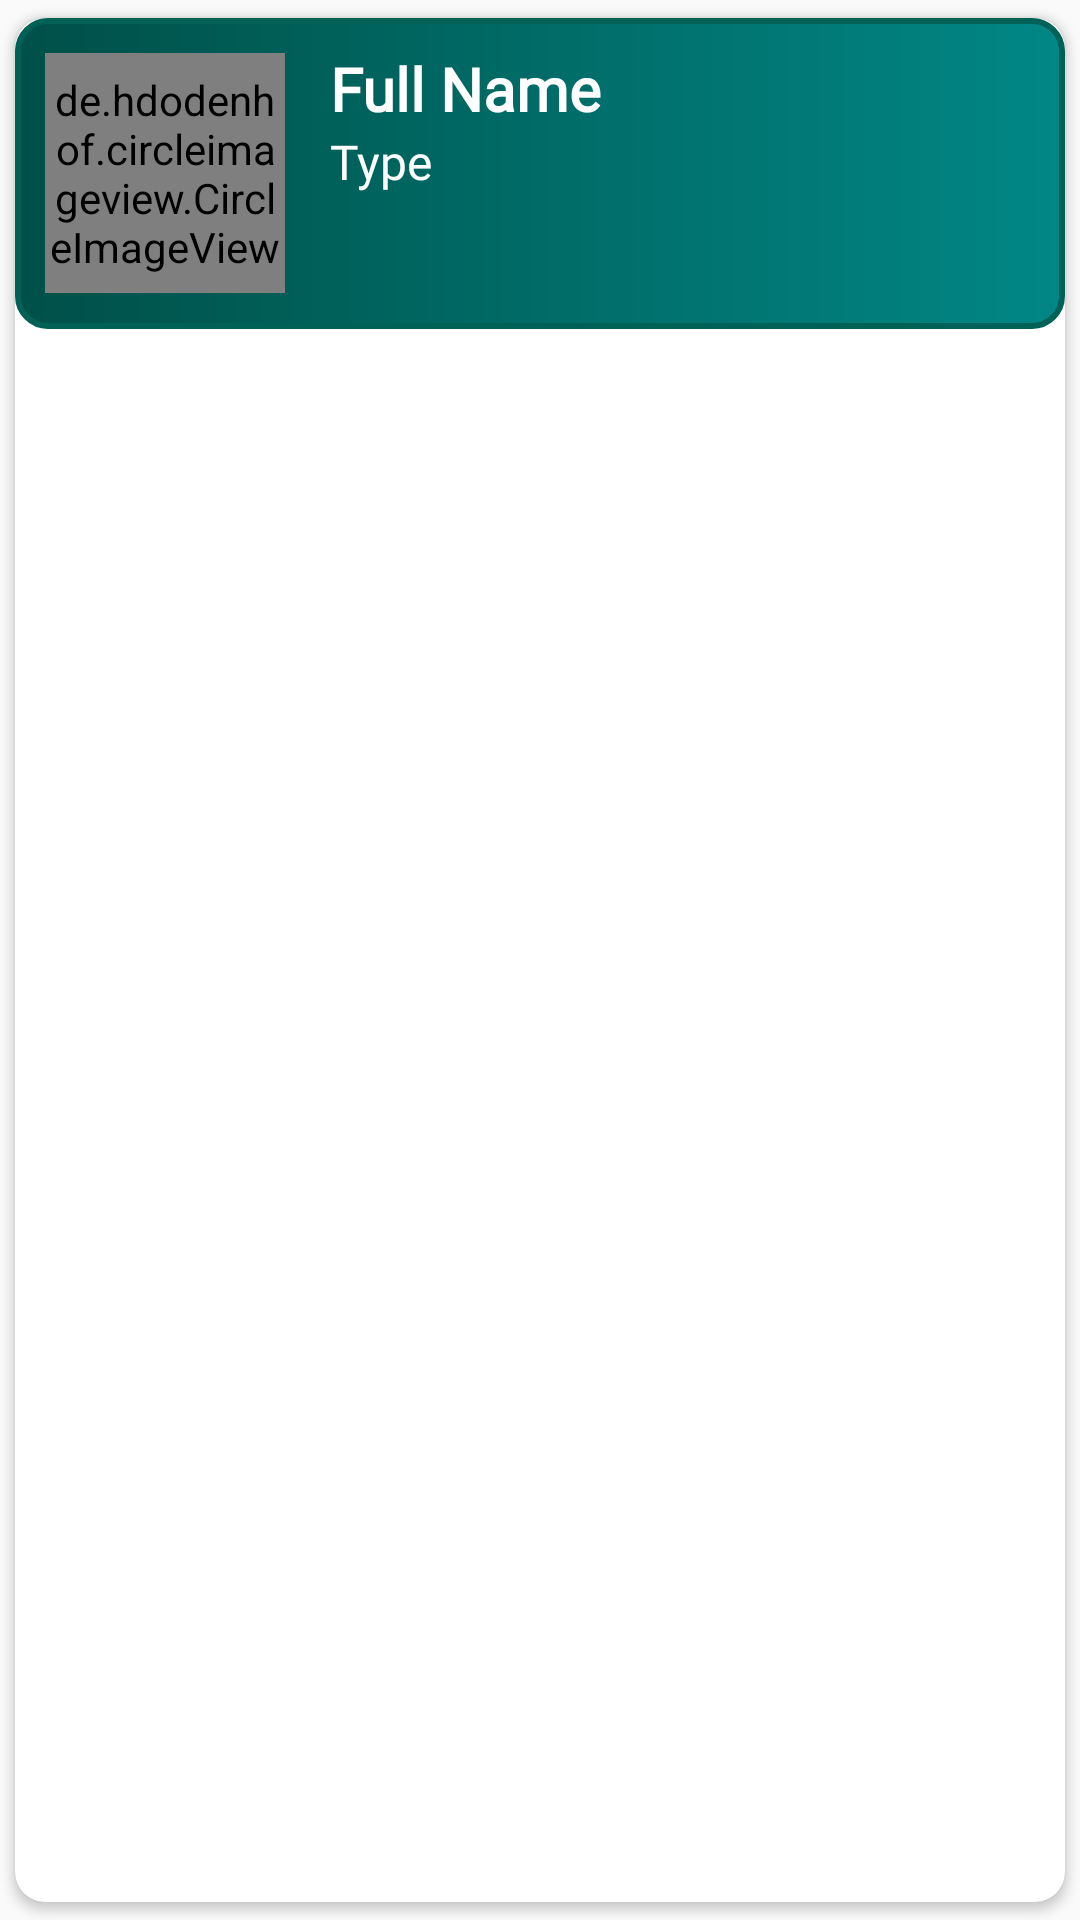

Produce the Android XML layout that renders to this screen, including the resource entries it uses.
<!-- AndroidManifest.xml: application theme Theme.TECCompanion -->
<!-- res/layout/singlerow_contacts.xml -->
<?xml version="1.0" encoding="utf-8"?>
<androidx.cardview.widget.CardView xmlns:android="http://schemas.android.com/apk/res/android"
android:layout_width="match_parent"
android:layout_height="wrap_content"
xmlns:app="http://schemas.android.com/apk/res-auto"
app:cardCornerRadius="10dp"
android:elevation="5dp"
app:cardUseCompatPadding="true">

<RelativeLayout
    android:layout_width="match_parent"
    android:layout_height="wrap_content"
    android:background="@drawable/single_row_background"
    android:gravity="center"
    android:padding="10dp">

    <de.hdodenhof.circleimageview.CircleImageView
        android:id="@+id/singleRowContacts_ImageId"
        android:layout_width="80dp"
        android:layout_height="80dp"
        android:src="@drawable/avatar"
        android:layout_centerVertical="true"
        app:civ_border_width="2dp"
        app:civ_border_color="#B3B3B3"
        />

    <TextView
        android:id="@+id/singleRowContacts_FullNameId"
        android:layout_width="match_parent"
        android:layout_height="wrap_content"
        android:layout_marginLeft="15dp"
        android:layout_toRightOf="@id/singleRowContacts_ImageId"
        android:fontFamily="@font/nunito"
        android:gravity="center|left"
        android:text="Full Name"
        android:textColor="#FFFFFF"
        android:textSize="20sp"
        android:textStyle="bold" />

    <ImageView
        android:id="@+id/singleRowContacts_OnlineId"
        android:layout_width="18dp"
        android:layout_height="18dp"
        android:layout_marginTop="5dp"
        android:visibility="invisible"
        android:layout_alignParentEnd="true"
        android:layout_marginRight="5dp"
        android:background="@color/app_icon_new_background"
        />


    <TextView
        android:id="@+id/singleRowContacts_TypeId"
        android:layout_width="match_parent"
        android:layout_height="wrap_content"
        android:layout_below="@id/singleRowContacts_FullNameId"
        android:layout_marginLeft="15dp"
        android:layout_toRightOf="@id/singleRowContacts_ImageId"
        android:fontFamily="@font/nunito"
        android:gravity="center|left"
        android:text="Type"
        android:textColor="#FFFFFF"
        android:textSize="16sp" />

    <LinearLayout
        android:layout_width="match_parent"
        android:layout_height="wrap_content"
        android:orientation="horizontal"
        android:layout_below="@id/singleRowContacts_TypeId"
        android:layout_toRightOf="@id/singleRowContacts_ImageId"
        android:layout_marginLeft="15dp"
        android:layout_marginTop="5dp"
        >

        <Button
            android:id="@+id/singleRowContacts_AcceptButtonId"
            android:layout_width="wrap_content"
            android:layout_height="30dp"
            android:fontFamily="@font/nunito"
            android:text="Accept"
            android:layout_marginRight="10dp"
            android:textSize="16sp"
            android:textAllCaps="false"
            android:background="@drawable/custom_button"
            android:textColor="#FFFFFF"
            android:visibility="invisible"
            />

        <Button
            android:id="@+id/singleRowContacts_RejectButtonId"
            android:layout_width="wrap_content"
            android:layout_height="30dp"
            android:fontFamily="@font/nunito"
            android:text="Reject"
            android:textSize="16sp"
            android:textAllCaps="false"
            android:background="@drawable/custom_button_reject"
            android:textColor="#FFFFFF"
            android:visibility="invisible"
            />

    </LinearLayout>




</RelativeLayout>

</androidx.cardview.widget.CardView>
<!-- resources referenced by this layout -->
<resources>
  <!-- drawable custom_button (drawable) -->
  <?xml version="1.0" encoding="utf-8"?>
  <shape xmlns:android="http://schemas.android.com/apk/res/android" android:shape="rectangle">
  
      <gradient android:startColor="@color/purple_500"
          android:endColor="#007C6E"/>
  
          <corners android:radius="10dp"/>
  
  </shape>
  <!-- drawable custom_button_reject (drawable) -->
  <?xml version="1.0" encoding="utf-8"?>
  <shape xmlns:android="http://schemas.android.com/apk/res/android" android:shape="rectangle">
  
      <gradient android:startColor="#FF0000"
          android:endColor="#FF4800"/>
  
          <corners android:radius="10dp"/>
  
  </shape>
  <!-- drawable single_row_background (drawable) -->
  <?xml version="1.0" encoding="utf-8"?>
  <shape xmlns:android="http://schemas.android.com/apk/res/android">
  
      <gradient android:startColor="@color/purple_500"
          android:endColor="@color/teal_700"/>
      <stroke android:color="@color/purple_200" android:width="2dp"/>
  
      <corners android:radius="10dp"/>
  
  </shape>
  <style name="Theme.TECCompanion" parent="Theme.AppCompat.Light.NoActionBar">
          
          <item name="colorPrimary">@color/purple_200</item>
          <item name="colorPrimaryVariant">@color/purple_500</item>
          <item name="colorOnPrimary">#E6E6E6</item>
          
          <item name="colorSecondary">#005048</item>
          <item name="colorSecondaryVariant">@color/teal_700</item>
          <item name="colorOnSecondary">@color/black</item>
          
          <item name="android:statusBarColor" tools:targetApi="l">?attr/colorPrimaryVariant</item>
          
      </style>
  <color name="purple_500">#005048</color>
  <color name="teal_700">#FF018786</color>
  <color name="purple_200">#006257</color>
  <color name="black">#FF000000</color>
</resources>
